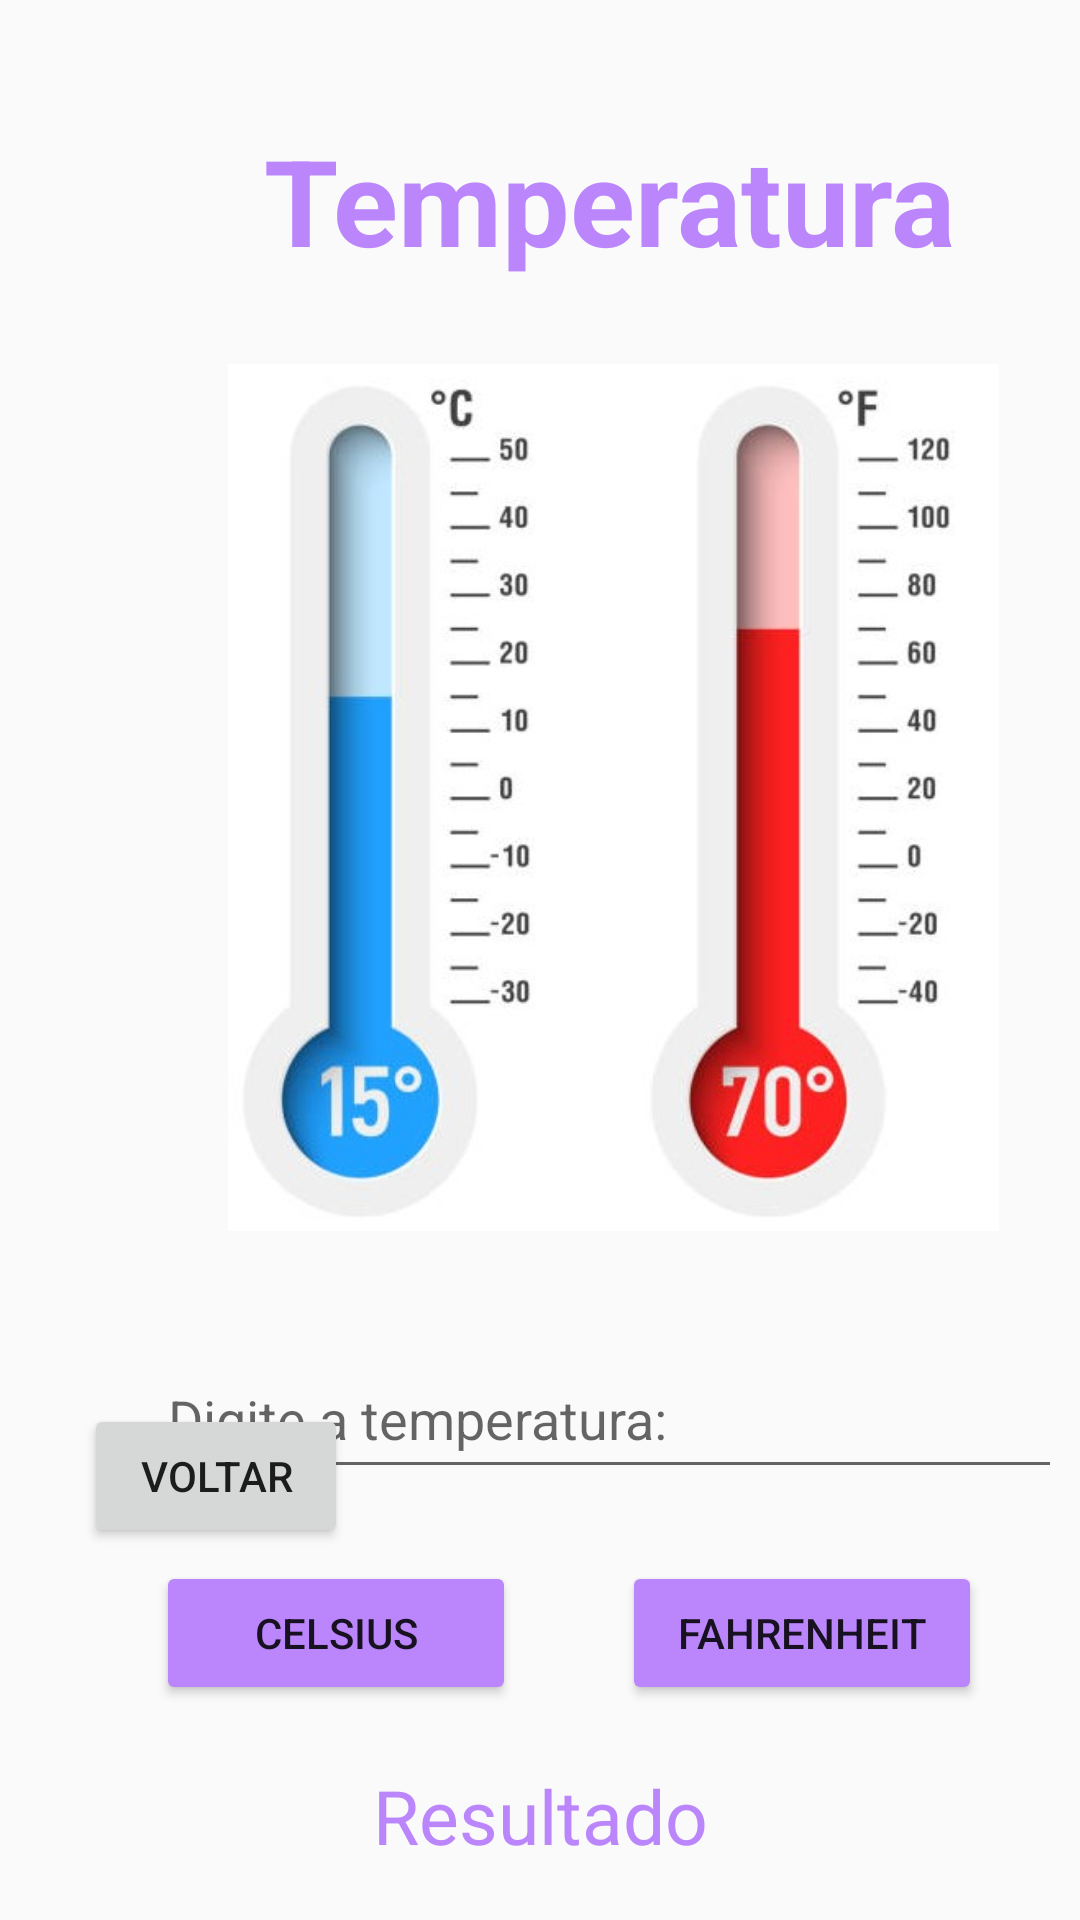

This screen was rendered from an Android layout file. Write that file and the resources it references.
<!-- AndroidManifest.xml: application theme Theme.MeuPrimerioApp -->
<!-- res/layout/activity_temperatura.xml -->
<?xml version="1.0" encoding="utf-8"?>
<androidx.constraintlayout.widget.ConstraintLayout xmlns:android="http://schemas.android.com/apk/res/android"
    xmlns:app="http://schemas.android.com/apk/res-auto"
    xmlns:tools="http://schemas.android.com/tools"
    android:layout_width="match_parent"
    android:layout_height="match_parent">

    <TextView
        android:id="@+id/textView2"
        android:layout_width="0dp"
        android:layout_height="wrap_content"
        android:layout_marginStart="88dp"
        android:layout_marginTop="40dp"
        android:text="Temperatura"
        android:textAlignment="center"
        android:textColor="@color/purple_200"
        android:textSize="40sp"
        android:textStyle="bold"
        app:layout_constraintStart_toStartOf="parent"
        app:layout_constraintTop_toTopOf="parent" />

    <ImageView
        android:id="@+id/imageView4"
        android:layout_width="257dp"
        android:layout_height="297dp"
        android:layout_marginStart="76dp"
        android:layout_marginTop="24dp"
        android:src="@drawable/temperatura"
        app:layout_constraintStart_toStartOf="parent"
        app:layout_constraintTop_toBottomOf="@+id/textView2" />

    <EditText
        android:id="@+id/edttemperatura"
        android:layout_width="302dp"
        android:layout_height="50dp"
        android:layout_marginStart="52dp"
        android:layout_marginTop="32dp"
        android:ems="10"
        android:hint="Digite a temperatura:"
        android:inputType="text"
        app:layout_constraintStart_toStartOf="parent"
        app:layout_constraintTop_toBottomOf="@+id/imageView4" />

    <Button
        android:id="@+id/btcelsius"
        android:layout_width="120dp"
        android:layout_height="wrap_content"
        android:layout_marginStart="52dp"
        android:layout_marginTop="24dp"
        android:backgroundTint="@color/purple_200"
        android:text="Celsius"
        app:layout_constraintStart_toStartOf="parent"
        app:layout_constraintTop_toBottomOf="@+id/edttemperatura" />

    <Button
        android:id="@+id/btfahrenheit"
        android:layout_width="120dp"
        android:layout_height="wrap_content"
        android:layout_marginTop="24dp"
        android:backgroundTint="@color/purple_200"
        android:text="Fahrenheit"
        app:layout_constraintEnd_toEndOf="parent"
        app:layout_constraintHorizontal_bias="0.521"
        app:layout_constraintStart_toEndOf="@+id/btcelsius"
        app:layout_constraintTop_toBottomOf="@+id/edttemperatura" />

    <TextView
        android:id="@+id/txtresultadotemp"
        android:layout_width="255dp"
        android:layout_height="80dp"
        android:layout_marginTop="68dp"
        android:text="Resultado"
        android:textAlignment="center"
        android:textColor="@color/purple_200"
        android:textSize="25sp"
        app:layout_constraintEnd_toEndOf="parent"
        app:layout_constraintStart_toStartOf="parent"
        app:layout_constraintTop_toTopOf="@+id/btcelsius" />

    <Button
        android:id="@+id/btvoltar"
        android:layout_width="wrap_content"
        android:layout_height="wrap_content"
        android:layout_marginStart="28dp"
        android:layout_marginEnd="180dp"
        android:layout_marginBottom="124dp"
        android:text="Voltar"
        app:layout_constraintBottom_toBottomOf="parent"
        app:layout_constraintEnd_toEndOf="@+id/txtresultadotemp"
        app:layout_constraintHorizontal_bias="0.0"
        app:layout_constraintStart_toStartOf="parent" />

    <Button
        android:id="@+id/btproximo"
        android:layout_width="wrap_content"
        android:layout_height="wrap_content"
        android:layout_marginStart="207dp"
        android:layout_marginTop="50dp"
        android:layout_marginBottom="44dp"
        android:text="Próximo"
        app:layout_constraintBottom_toBottomOf="parent"
        app:layout_constraintEnd_toEndOf="parent"
        app:layout_constraintHorizontal_bias="0.0"
        app:layout_constraintStart_toEndOf="@+id/btvoltar"
        app:layout_constraintTop_toTopOf="@+id/txtresultadotemp"
        app:layout_constraintVertical_bias="0.575" />

</androidx.constraintlayout.widget.ConstraintLayout>
<!-- resources referenced by this layout -->
<resources>
  <!-- drawable temperatura: jpg bitmap (drawable, 34363 bytes) -->
  <style name="Theme.MeuPrimerioApp" parent="android:Theme.Material.Light.NoActionBar" />
  <!-- not gathered from this repository: default colours our renderer supplied (Android Studio template values) -->
  <color name="purple_200">#FFBB86FC</color>
</resources>
